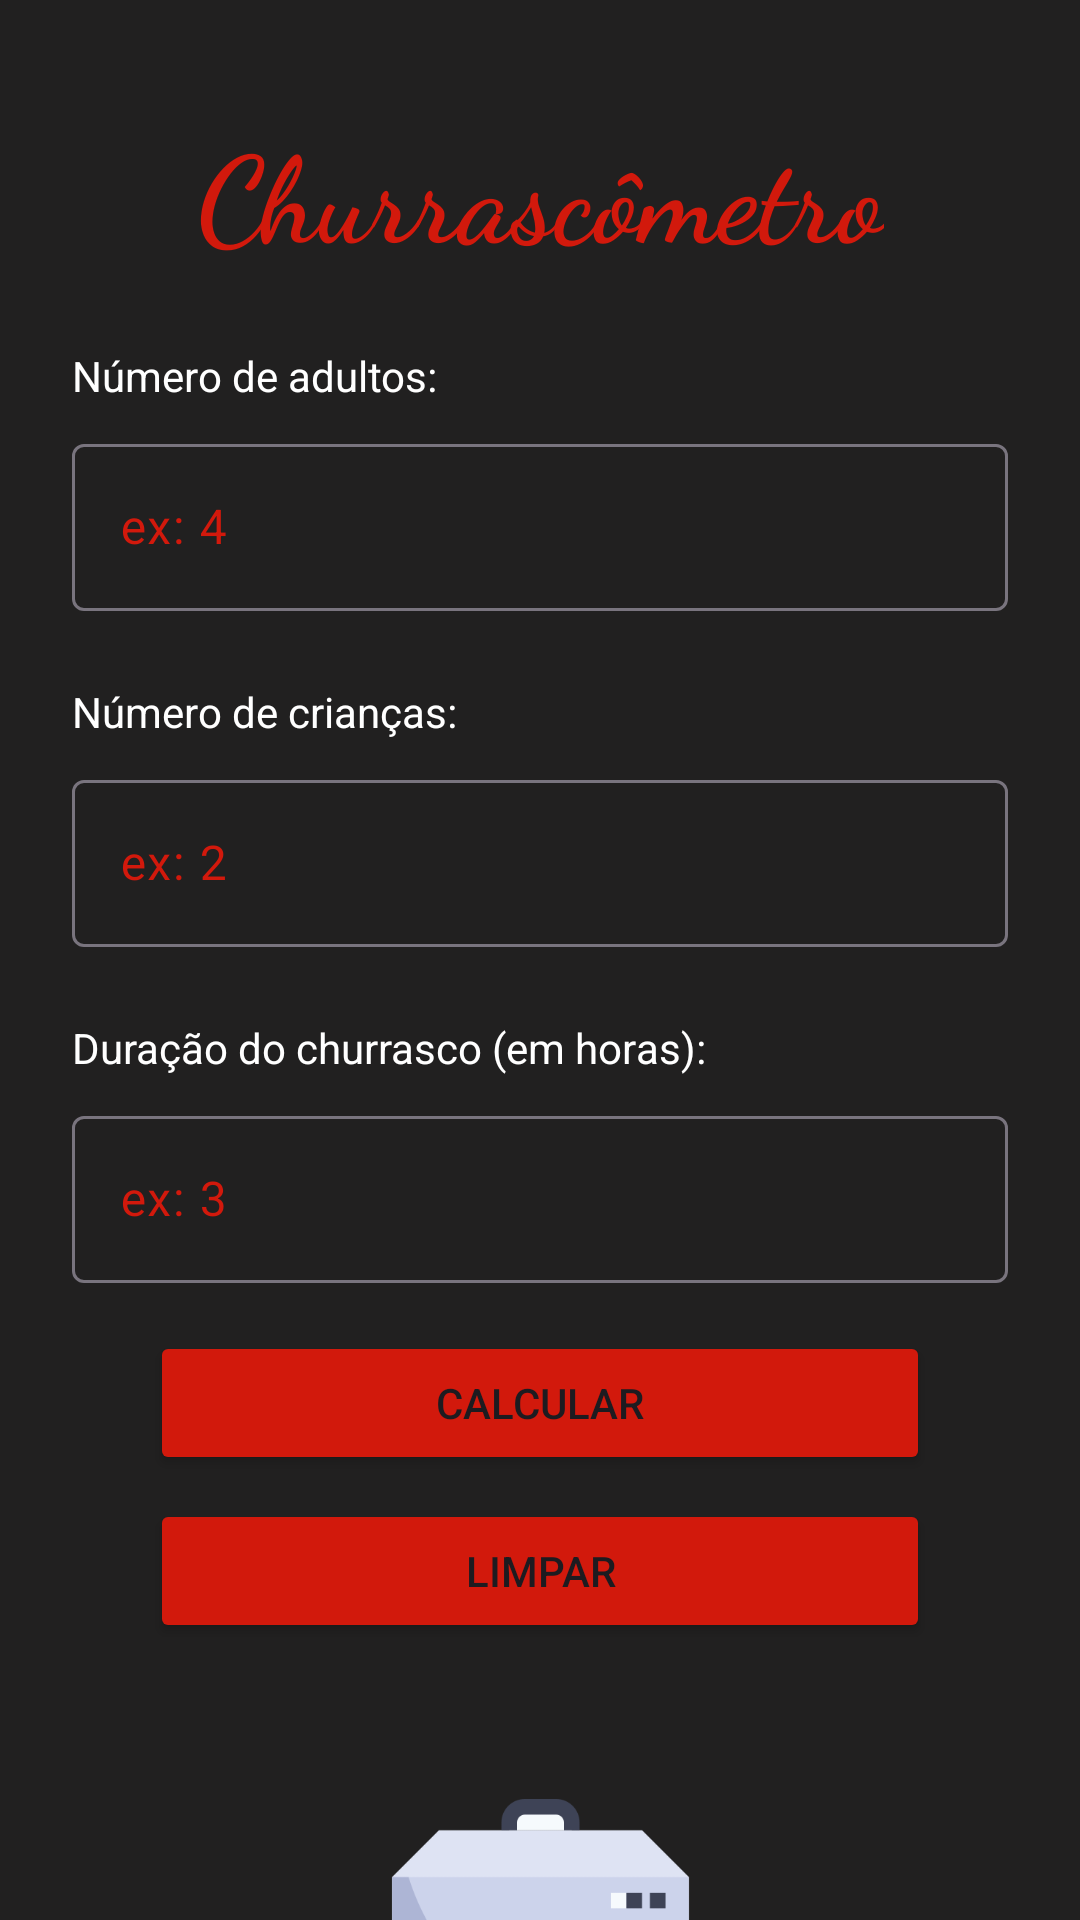

Write the Android layout XML for this screen, with the resource values it uses.
<!-- AndroidManifest.xml: application theme Theme.ChurrasApp -->
<!-- res/layout/activity_main.xml -->
<?xml version="1.0" encoding="utf-8"?>
<androidx.constraintlayout.widget.ConstraintLayout xmlns:android="http://schemas.android.com/apk/res/android"
    xmlns:app="http://schemas.android.com/apk/res-auto"
    xmlns:tools="http://schemas.android.com/tools"
    android:id="@+id/main"
    android:layout_width="match_parent"
    android:layout_height="match_parent"
    android:background="#212020"
    tools:context=".MainActivity">

    <TextView
        android:id="@+id/tvTitle"
        android:layout_width="wrap_content"
        android:layout_height="wrap_content"
        android:layout_marginTop="36dp"
        android:fontFamily="cursive"
        android:text="Churrascômetro"
        android:textColor="#D2190C"
        android:textSize="40sp"
        android:textStyle="bold"
        app:layout_constraintEnd_toEndOf="parent"
        app:layout_constraintStart_toStartOf="parent"
        app:layout_constraintTop_toTopOf="parent" />

    <com.google.android.material.textfield.TextInputLayout
        android:id="@+id/tilNumDeAdultos"
        android:layout_width="match_parent"
        android:layout_height="wrap_content"
        android:layout_marginStart="24dp"
        android:layout_marginTop="8dp"
        android:layout_marginEnd="24dp"
        android:textColorHint="#D2190C"
        app:layout_constraintEnd_toEndOf="parent"
        app:layout_constraintStart_toStartOf="parent"
        app:layout_constraintTop_toBottomOf="@+id/textView2">

        <com.google.android.material.textfield.TextInputEditText
            android:id="@+id/tieNumDeAdultos"
            android:layout_width="match_parent"
            android:layout_height="wrap_content"
            android:hint="ex: 4"
            android:inputType="number"
            android:textColor="#FFFFFF"
            android:textColorLink="#D2190C" />
    </com.google.android.material.textfield.TextInputLayout>

    <TextView
        android:id="@+id/textView2"
        android:layout_width="wrap_content"
        android:layout_height="wrap_content"
        android:layout_marginTop="24dp"
        android:text="Número de adultos:"
        android:textColor="#FFFFFF"
        app:layout_constraintStart_toStartOf="@+id/tilNumDeAdultos"
        app:layout_constraintTop_toBottomOf="@+id/tvTitle" />

    <TextView
        android:id="@+id/textView3"
        android:layout_width="wrap_content"
        android:layout_height="wrap_content"
        android:layout_marginTop="24dp"
        android:text="Número de crianças:"
        android:textColor="#FFFFFF"
        app:layout_constraintStart_toStartOf="@+id/tilNumDeAdultos"
        app:layout_constraintTop_toBottomOf="@+id/tilNumDeAdultos" />

    <com.google.android.material.textfield.TextInputLayout
        android:id="@+id/tilNumDeCriancas"
        android:layout_width="match_parent"
        android:layout_height="wrap_content"
        android:layout_marginStart="24dp"
        android:layout_marginTop="8dp"
        android:layout_marginEnd="24dp"
        android:textColorHint="#D2190C"
        app:layout_constraintEnd_toEndOf="parent"
        app:layout_constraintStart_toStartOf="@+id/textView3"
        app:layout_constraintTop_toBottomOf="@+id/textView3">

        <com.google.android.material.textfield.TextInputEditText
            android:id="@+id/tieNumDeCrianças"
            android:layout_width="match_parent"
            android:layout_height="wrap_content"
            android:hint="ex: 2"
            android:inputType="number"
            android:textColor="#FFFFFF"
            android:textColorHint="#FFFFFF"
            android:textColorLink="#D2190C" />
    </com.google.android.material.textfield.TextInputLayout>

    <TextView
        android:id="@+id/textView4"
        android:layout_width="wrap_content"
        android:layout_height="wrap_content"
        android:layout_marginTop="24dp"
        android:text="Duração do churrasco (em horas):"
        android:textColor="#FFFFFF"
        app:layout_constraintStart_toStartOf="@+id/textView3"
        app:layout_constraintTop_toBottomOf="@+id/tilNumDeCriancas" />

    <com.google.android.material.textfield.TextInputLayout
        android:id="@+id/tilDuraDoChurrasco"
        android:layout_width="match_parent"
        android:layout_height="wrap_content"
        android:layout_marginStart="24dp"
        android:layout_marginTop="8dp"
        android:layout_marginEnd="24dp"
        android:textColorHint="#D2190C"
        app:layout_constraintEnd_toEndOf="parent"
        app:layout_constraintStart_toStartOf="@+id/textView4"
        app:layout_constraintTop_toBottomOf="@+id/textView4">

        <com.google.android.material.textfield.TextInputEditText
            android:id="@+id/tieDuraçãoDoChurrasco"
            android:layout_width="match_parent"
            android:layout_height="wrap_content"
            android:hint="ex: 3"
            android:textColor="#FFFFFF" />
    </com.google.android.material.textfield.TextInputLayout>

    <ImageView
        android:id="@+id/imageView"
        android:layout_width="147dp"
        android:layout_height="125dp"
        android:layout_marginTop="52dp"
        app:layout_constraintEnd_toEndOf="parent"
        app:layout_constraintStart_toStartOf="parent"
        app:layout_constraintTop_toBottomOf="@+id/btnLimpar"
        app:srcCompat="@drawable/barbecue" />

    <Button
        android:id="@+id/btnCalcular"
        android:layout_width="match_parent"
        android:layout_height="wrap_content"
        android:layout_marginStart="50dp"
        android:layout_marginTop="16dp"
        android:layout_marginEnd="50dp"
        android:backgroundTint="#D2190C"
        android:text="calcular"
        android:textColorLink="#000000"
        app:layout_constraintEnd_toEndOf="parent"
        app:layout_constraintHorizontal_bias="0.5"
        app:layout_constraintStart_toStartOf="parent"
        app:layout_constraintTop_toBottomOf="@+id/tilDuraDoChurrasco" />

    <Button
        android:id="@+id/btnLimpar"
        android:layout_width="match_parent"
        android:layout_height="wrap_content"
        android:layout_marginStart="50dp"
        android:layout_marginTop="8dp"
        android:layout_marginEnd="50dp"
        android:backgroundTint="#D2190C"
        android:text="limpar"
        android:textColorLink="#000000"
        app:layout_constraintEnd_toEndOf="parent"
        app:layout_constraintStart_toStartOf="parent"
        app:layout_constraintTop_toBottomOf="@+id/btnCalcular" />
</androidx.constraintlayout.widget.ConstraintLayout>
<!-- resources referenced by this layout -->
<resources>
  <!-- drawable barbecue: png bitmap (drawable, 17419 bytes) -->
  <style name="Theme.ChurrasApp" parent="Base.Theme.ChurrasApp" />
  <style name="Base.Theme.ChurrasApp" parent="Theme.Material3.DayNight.NoActionBar">
          
          
  
          <item name="colorPrimary">@color/barbecue</item>
      </style>
  <color name="barbecue">#D2190C</color>
</resources>
